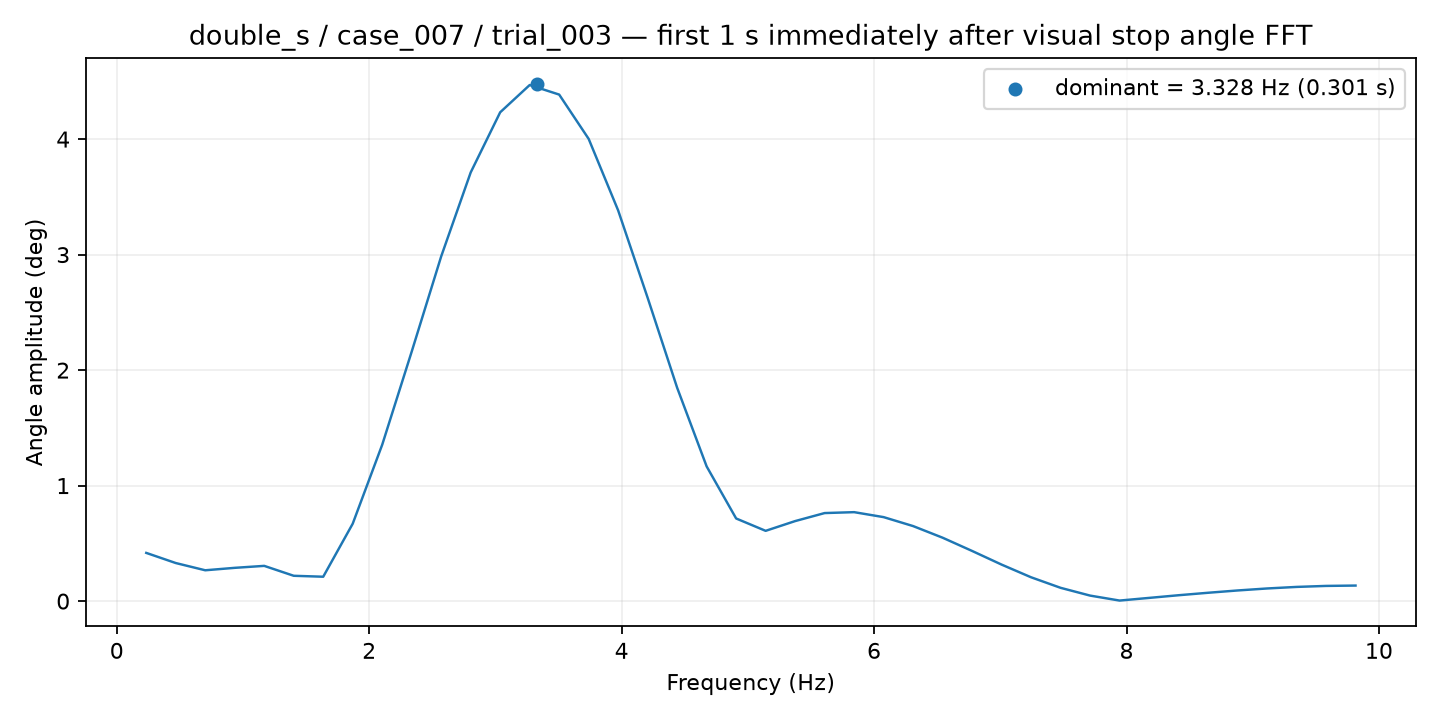

The table this chart was drawn from, first rows:
frequency_hz, amplitude_deg
0.2337, 0.4174
0.4674, 0.3296
0.701, 0.2669
0.9347, 0.288
1.168, 0.305
1.402, 0.2192
1.636, 0.211
1.869, 0.6701
2.103, 1.354
2.337, 2.16
2.57, 2.985
2.804, 3.712
3.038, 4.232
3.271, 4.468
3.505, 4.386
3.739, 4.002
3.973, 3.382
4.206, 2.626
4.44, 1.847
4.674, 1.166
4.907, 0.7154
5.141, 0.6083
5.375, 0.6928
5.608, 0.7622
5.842, 0.7701
6.076, 0.7271
6.309, 0.6495
6.543, 0.5489
6.777, 0.4342
7.01, 0.316
7.244, 0.2062
7.478, 0.115
7.711, 0.04767
7.945, 0.004617
8.179, 0.02766
8.412, 0.05077
8.646, 0.07211
8.88, 0.09203
9.113, 0.1093
9.347, 0.1228
9.581, 0.1314
9.814, 0.1345
